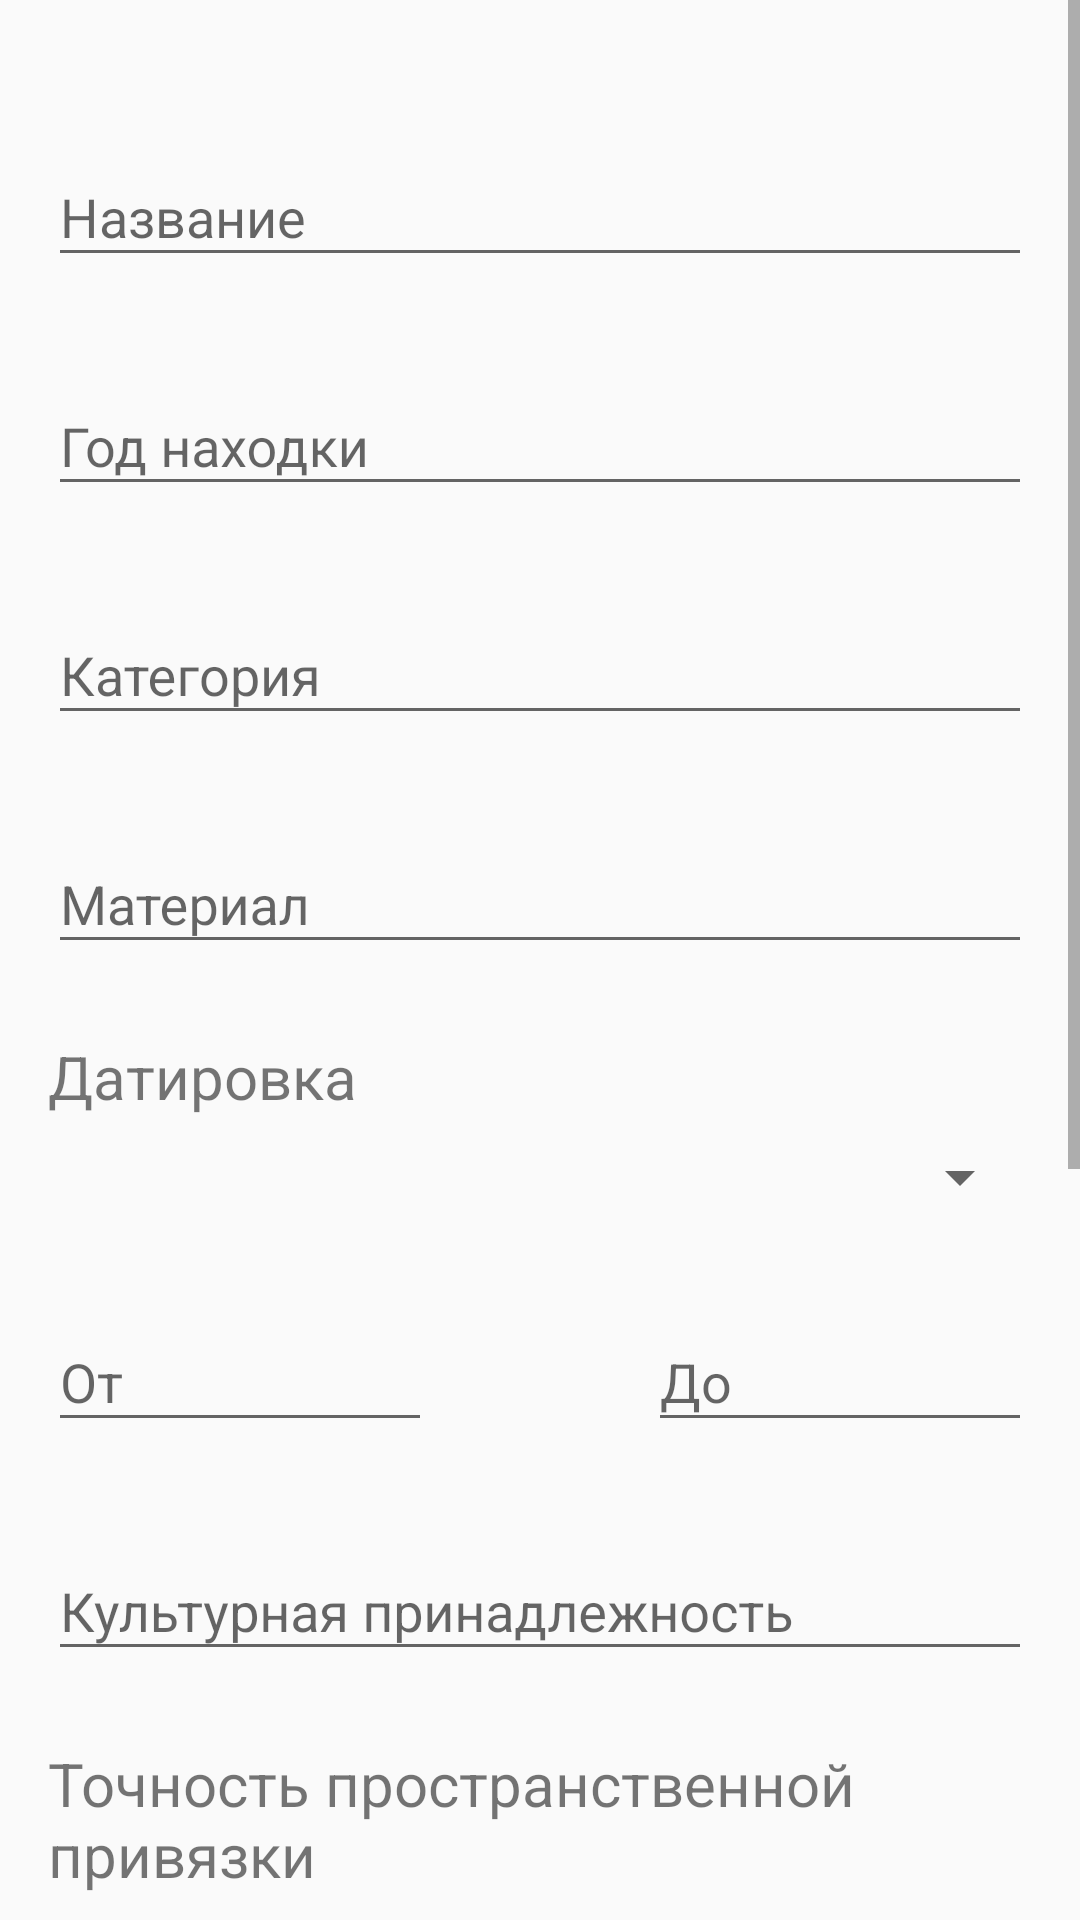

Android layout source for this screen:
<!-- AndroidManifest.xml: application theme AppTheme -->
<!-- res/layout/constructor_fragment_artifact.xml -->
<?xml version="1.0" encoding="utf-8"?>
<ScrollView xmlns:android="http://schemas.android.com/apk/res/android"
    xmlns:app="http://schemas.android.com/apk/res-auto"
    android:layout_width="match_parent"
    android:layout_height="match_parent"
    android:fillViewport="true">


    <LinearLayout
        android:layout_width="match_parent"
        android:layout_height="wrap_content"
        android:orientation="vertical">

        <RelativeLayout
            android:layout_width="match_parent"
            android:layout_height="match_parent"
            android:layout_margin="@dimen/activity_vertical_margin"
            android:orientation="vertical">


            <android.support.design.widget.TextInputLayout
                android:id="@+id/ti_name_artifact"
                android:layout_width="match_parent"
                android:layout_height="wrap_content"
                android:layout_marginTop="@dimen/child_margin_top">

                <EditText
                    android:id="@+id/et_name_artifact"
                    android:layout_width="match_parent"
                    android:layout_height="wrap_content"
                    android:hint="@string/artifact_tv_name"
                    android:inputType="text" />

            </android.support.design.widget.TextInputLayout>


            <android.support.design.widget.TextInputLayout
                android:id="@+id/ti_year_artifact"
                android:layout_width="match_parent"
                android:layout_height="wrap_content"
                android:layout_below="@id/ti_name_artifact"
                android:layout_marginTop="@dimen/child_margin_top">

                <EditText
                    android:id="@+id/et_year_artifact"
                    android:layout_width="match_parent"
                    android:layout_height="wrap_content"
                    android:hint="@string/artifact_tv_year"
                    android:inputType="number" />

            </android.support.design.widget.TextInputLayout>

            <android.support.design.widget.TextInputLayout
                android:id="@+id/ti_category_artifact"
                android:layout_width="match_parent"
                android:layout_height="wrap_content"
                android:layout_below="@id/ti_year_artifact"
                android:layout_marginTop="@dimen/child_margin_top">

                <EditText
                    android:id="@+id/et_category_artifact"
                    android:layout_width="match_parent"
                    android:layout_height="wrap_content"
                    android:hint="@string/artifact_tv_category"
                    android:inputType="text" />

            </android.support.design.widget.TextInputLayout>

            <android.support.design.widget.TextInputLayout
                android:id="@+id/ti_material_artifact"
                android:layout_width="match_parent"
                android:layout_height="wrap_content"
                android:layout_below="@id/ti_category_artifact"
                android:layout_marginTop="@dimen/child_margin_top">

                <EditText
                    android:id="@+id/et_material_artifact"
                    android:layout_width="match_parent"
                    android:layout_height="wrap_content"
                    android:hint="@string/artifact_tv_material"
                    android:inputType="text" />

            </android.support.design.widget.TextInputLayout>


            <TextView
                android:id="@+id/tv_date_artifact"
                android:layout_width="match_parent"
                android:layout_height="wrap_content"
                android:text="@string/artifact_tv_date"
                android:textSize="@dimen/text.20"
                android:layout_marginTop="@dimen/child_margin_top"
                android:layout_below="@+id/ti_material_artifact"
                />

            <android.support.v7.widget.AppCompatSpinner
                android:id="@+id/sp_date_artifact"
                android:layout_width="match_parent"
                android:layout_height="wrap_content"
                android:layout_marginTop="@dimen/card_items_margin"
                android:layout_below="@+id/tv_date_artifact">
            </android.support.v7.widget.AppCompatSpinner>


            <android.support.design.widget.TextInputLayout
                android:id="@+id/ti_from_artifact"
                android:layout_width="@dimen/number_width"
                android:layout_height="wrap_content"
                android:layout_below="@id/sp_date_artifact"
                android:layout_marginTop="@dimen/child_margin_top">

                <EditText
                    android:id="@+id/et_from_artifact"
                    android:layout_width="match_parent"
                    android:layout_height="wrap_content"
                    android:hint="@string/tv_from"
                    android:inputType="text" />

            </android.support.design.widget.TextInputLayout>

            <android.support.design.widget.TextInputLayout
                android:id="@+id/ti_to_artifact"
                android:layout_width="@dimen/number_width"
                android:layout_height="wrap_content"
                android:layout_above="@+id/ti_attribution_artifact"
                android:layout_alignParentEnd="true">

                <EditText
                    android:id="@+id/et_to_artifact"
                    android:layout_width="match_parent"
                    android:layout_height="wrap_content"
                    android:hint="@string/tv_to"
                    android:inputType="text" />

            </android.support.design.widget.TextInputLayout>


            <android.support.design.widget.TextInputLayout
                android:id="@+id/ti_attribution_artifact"
                android:layout_width="match_parent"
                android:layout_height="wrap_content"
                android:layout_below="@id/ti_from_artifact"
                android:layout_marginTop="@dimen/child_margin_top">

                <EditText
                    android:id="@+id/et_attribution_artifact"
                    android:layout_width="match_parent"
                    android:layout_height="wrap_content"
                    android:hint="@string/artifact_tv_attribution"
                    android:inputType="text" />

            </android.support.design.widget.TextInputLayout>

            <TextView
                android:id="@+id/tv_mapping_artifact"
                android:layout_width="match_parent"
                android:layout_height="wrap_content"
                android:text="@string/tv_mapping_accuracy"
                android:textSize="@dimen/text.20"
                android:layout_marginTop="@dimen/child_margin_top"
                android:layout_below="@+id/ti_attribution_artifact"
                />

            <android.support.v7.widget.AppCompatSpinner
                android:id="@+id/sp_mapping_artifact"
                android:layout_width="match_parent"
                android:layout_height="wrap_content"
                android:layout_marginTop="@dimen/card_items_margin"
                android:layout_below="@+id/tv_mapping_artifact">
            </android.support.v7.widget.AppCompatSpinner>

            <android.support.design.widget.TextInputLayout
                android:id="@+id/ti_n_artifact"
                android:layout_width="@dimen/number_width"
                android:layout_height="wrap_content"
                android:layout_below="@id/sp_mapping_artifact"
                android:layout_marginTop="@dimen/child_margin_top">

                <EditText
                    android:id="@+id/et_n_artifact"
                    android:layout_width="match_parent"
                    android:layout_height="wrap_content"
                    android:hint="@string/tv_n"
                    android:inputType="number" />

            </android.support.design.widget.TextInputLayout>

            <android.support.design.widget.TextInputLayout
                android:id="@+id/ti_e_artifact"
                android:layout_width="@dimen/number_width"
                android:layout_height="wrap_content"
                android:layout_above="@+id/ti_desc_artifact"
                android:layout_alignParentEnd="true">

                <EditText
                    android:id="@+id/et_e_artifact"
                    android:layout_width="match_parent"
                    android:layout_height="wrap_content"
                    android:hint="@string/tv_e"
                    android:inputType="number" />

            </android.support.design.widget.TextInputLayout>


            <android.support.design.widget.TextInputLayout
                android:id="@+id/ti_desc_artifact"
                android:layout_width="match_parent"
                android:layout_height="wrap_content"
                android:layout_below="@id/ti_n_artifact"
                android:layout_marginTop="@dimen/child_margin_top">

                <EditText
                    android:id="@+id/et_desc_artifact"
                    android:layout_width="match_parent"
                    android:layout_height="wrap_content"
                    android:hint="@string/artifact_tv_description"
                    android:inputType="text" />

            </android.support.design.widget.TextInputLayout>

            <TextView
                android:id="@+id/tv_belongs_artifact"
                android:layout_width="match_parent"
                android:layout_height="wrap_content"
                android:layout_below="@+id/ti_desc_artifact"
                android:layout_marginTop="@dimen/child_margin_top"
                android:text="@string/tv_belongs_to_monument"
                android:textSize="@dimen/text.20" />

            <CheckBox
                android:id="@+id/cb_monument_artifact"
                android:layout_width="match_parent"
                android:layout_height="wrap_content"
                android:layout_below="@+id/tv_belongs_artifact"
                android:layout_marginTop="@dimen/card_items_margin"
                android:checked="false"

                android:text="@string/monument" />
        </RelativeLayout>

        <LinearLayout
            android:id="@+id/container_one_photo"
            android:layout_width="match_parent"
            android:layout_height="wrap_content"
            android:layout_margin="@dimen/activity_vertical_margin"
            android:orientation="vertical">


        </LinearLayout>

        <RelativeLayout
            android:layout_width="match_parent"
            android:layout_height="wrap_content"
            android:layout_margin="@dimen/child_margin_top"
            android:orientation="vertical">

            <android.support.v7.widget.AppCompatButton
                android:id="@+id/button_pick_photo_artifact"
                android:layout_width="match_parent"
                android:layout_height="wrap_content"
                android:layout_marginEnd="@dimen/card_items_margin"
                android:text="@string/add_photo" />

        </RelativeLayout>


    </LinearLayout>
</ScrollView>
<!-- resources referenced by this layout -->
<resources>
  <dimen name="activity_vertical_margin">16dp</dimen>
  <dimen name="card_items_margin">8dp</dimen>
  <dimen name="child_margin_top">24dp</dimen>
  <dimen name="number_width">128dp</dimen>
  <dimen name="text.20">20sp</dimen>
  <string name="add_photo">Добавить фото</string>
  <string name="artifact_tv_attribution">Культурная принадлежность</string>
  <string name="artifact_tv_category">Категория</string>
  <string name="artifact_tv_date">Датировка</string>
  <string name="artifact_tv_description">Описание</string>
  <string name="artifact_tv_material">Материал</string>
  <string name="artifact_tv_name">Название</string>
  <string name="artifact_tv_year">Год находки</string>
  <string name="monument">Памятник</string>
  <string name="tv_belongs_to_monument">Принадлежит памятникам:</string>
  <string name="tv_e">E</string>
  <string name="tv_from">От</string>
  <string name="tv_mapping_accuracy">Точность пространственной привязки</string>
  <string name="tv_n">N</string>
  <string name="tv_to">До</string>
  <style name="AppTheme" parent="Theme.AppCompat.Light.DarkActionBar">
          
          <item name="colorPrimary">@color/primary</item>
          <item name="colorPrimaryDark">@color/primary_dark</item>
          <item name="colorAccent">@color/accent</item>
          
          <item name="buttonStyle">@style/ButtonColor</item>
  
      </style>
  <color name="primary">#3F51B5</color>
  <color name="primary_dark">#303F9F</color>
  <color name="accent">#009688</color>
  <style name="ButtonColor" parent="@style/Widget.AppCompat.Button.Colored">
          <item name="android:textColor">@color/icons</item>
          <item name="android:textSize">@dimen/text.15</item>
          <item name="colorButtonNormal">@color/accent</item>
      </style>
  <color name="icons">#FFFFFF</color>
  <dimen name="text.15">15sp</dimen>
</resources>
